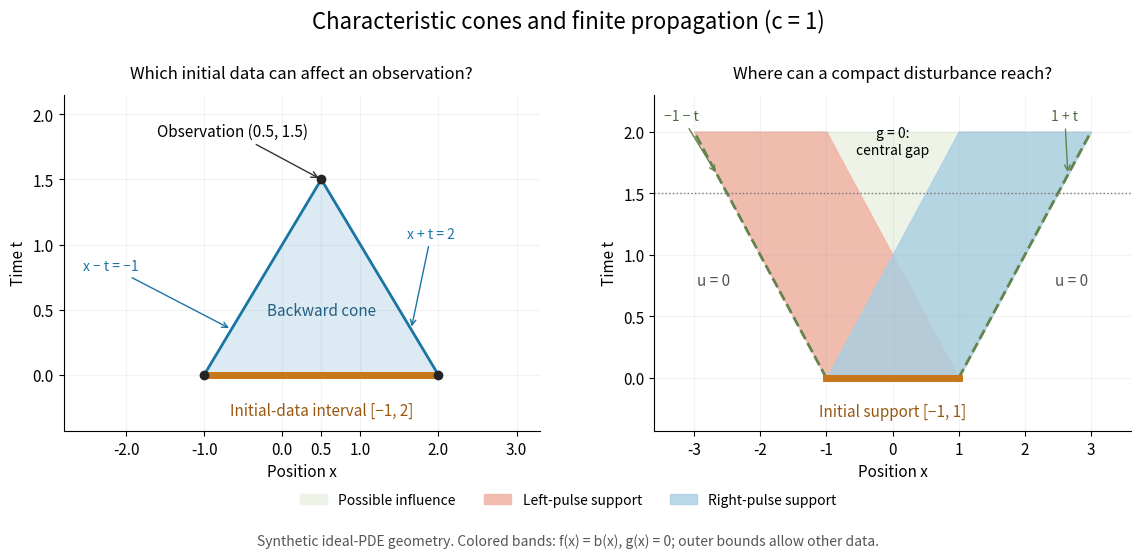

The matplotlib source for this figure: (Note: this script raises an exception after producing the figure.)
"""Synthetic causal geometry; Python 3.14, matplotlib 3.10.7, numpy 2.3.5.

Run from _media; writes the matching PNG basename in the current directory.
"""

from pathlib import Path

import matplotlib.pyplot as plt
import numpy as np


def main():
    plt.rcParams.update({"font.size": 11, "axes.spines.top": False,
                         "axes.spines.right": False, "figure.facecolor": "white",
                         "axes.facecolor": "white"})
    fig, (back, forward) = plt.subplots(1, 2, figsize=(11.6, 5.7))
    x_star, t_star, c = 0.5, 1.5, 1.0
    t = np.linspace(0, t_star, 201)
    lo = x_star - c * (t_star - t)
    hi = x_star + c * (t_star - t)
    back.fill_betweenx(t, lo, hi, color="#dbeaf3")
    back.plot(lo, t, color="#1976a3", lw=2)
    back.plot(hi, t, color="#1976a3", lw=2)
    back.plot([-1, 2], [0, 0], color="#c77719", lw=5, solid_capstyle="round", zorder=4)
    back.scatter([-1, 2, x_star], [0, 0, t_star], color="#242424", zorder=5)
    back.annotate("Observation (0.5, 1.5)", (x_star, t_star), (-1.6, 1.83),
                  arrowprops={"arrowstyle": "->", "color": "#333333"})
    back.text(0.5, 0.46, "Backward cone", ha="center", color="#235f82")
    back.text(0.5, -0.31, "Initial-data interval [−1, 2]", ha="center", color="#995810")
    back.annotate("x − t = −1", (-0.65, 0.35), (-2.55, 0.8),
                  arrowprops={"arrowstyle": "->", "color": "#1976a3"}, color="#1976a3", fontsize=10)
    back.annotate("x + t = 2", (1.65, 0.35), (1.6, 1.05),
                  arrowprops={"arrowstyle": "->", "color": "#1976a3"}, color="#1976a3", fontsize=10)
    back.set_title("Which initial data can affect an observation?", fontsize=12, pad=12)
    back.set_xlim(-2.8, 3.3)
    back.set_ylim(-0.43, 2.15)
    back.set_xticks((-2, -1, 0, 0.5, 1, 2, 3))
    back.set_yticks((0, 0.5, 1, 1.5, 2))
    back.set_xlabel("Position x")
    back.set_ylabel("Time t")

    t = np.linspace(0, 2, 301)
    forward.fill_betweenx(t, -1 - t, 1 + t, color="#edf3e6", label="Possible influence")
    forward.fill_betweenx(t, -1 - t, 1 - t, color="#f1b6a8", alpha=0.9, label="Left-pulse support")
    forward.fill_betweenx(t, -1 + t, 1 + t, color="#a9cee3", alpha=0.8, label="Right-pulse support")
    forward.plot(-1 - t, t, color="#63834c", lw=2, linestyle="--")
    forward.plot(1 + t, t, color="#63834c", lw=2, linestyle="--")
    forward.plot([-1, 1], [0, 0], color="#c77719", lw=5, zorder=4)
    forward.axhline(1.5, color="#777777", lw=1, linestyle=":")
    forward.text(0, 1.82, "g = 0:\ncentral gap", ha="center", fontsize=10)
    forward.text(-2.7, 0.75, "u = 0", ha="center", color="#555555")
    forward.text(2.7, 0.75, "u = 0", ha="center", color="#555555")
    forward.annotate("−1 − t", (-2.65, 1.65), (-3.45, 2.09), color="#4f6a3c",
                     arrowprops={"arrowstyle": "->", "color": "#63834c"}, fontsize=10)
    forward.annotate("1 + t", (2.65, 1.65), (2.4, 2.09), color="#4f6a3c",
                     arrowprops={"arrowstyle": "->", "color": "#63834c"}, fontsize=10)
    forward.text(0, -0.31, "Initial support [−1, 1]", ha="center", color="#995810")
    forward.set_title("Where can a compact disturbance reach?", fontsize=12, pad=12)
    forward.set_xlim(-3.6, 3.6)
    forward.set_ylim(-0.43, 2.3)
    forward.set_xticks((-3, -2, -1, 0, 1, 2, 3))
    forward.set_yticks((0, 0.5, 1, 1.5, 2))
    forward.set_xlabel("Position x")
    forward.set_ylabel("Time t")
    for ax in (back, forward):
        ax.grid(alpha=0.16)
    handles, labels = forward.get_legend_handles_labels()
    fig.legend(handles, labels, loc="lower center", bbox_to_anchor=(0.5, 0.075),
               ncol=3, frameon=False, fontsize=10)
    fig.suptitle("Characteristic cones and finite propagation (c = 1)", fontsize=16, y=0.97)
    fig.text(0.5, 0.03, "Synthetic ideal-PDE geometry. Colored bands: f(x) = b(x), g(x) = 0; outer bounds allow other data.",
             ha="center", fontsize=10, color="#555555")
    fig.subplots_adjust(left=0.065, right=0.985, bottom=0.23, top=0.82, wspace=0.24)
    fig.savefig(Path.cwd() / (Path(__file__).stem + ".png"), dpi=110, facecolor="white", transparent=False)
    plt.close(fig)


if __name__ == "__main__":
    main()
